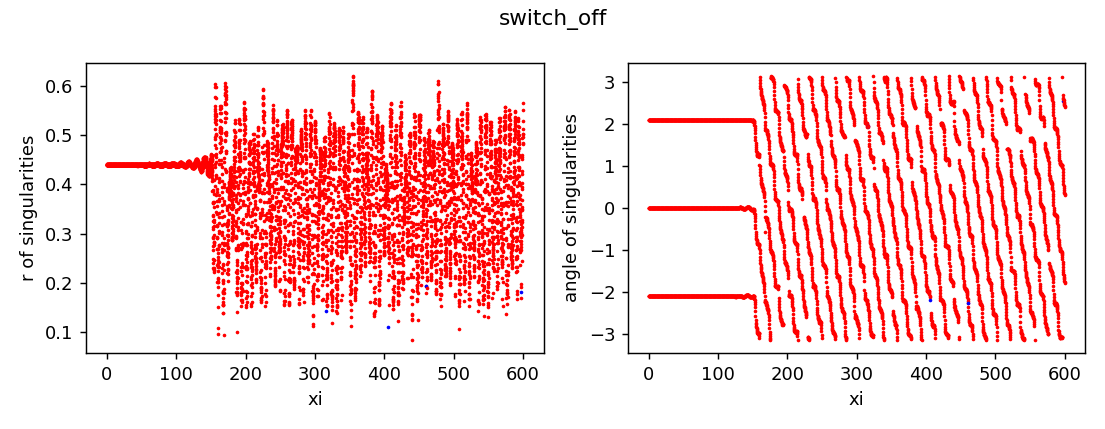

Values plotted in this chart, from the file beside it:
z, x, y, r, angle, charge
0.0, -0.2192, -0.3797, 0.4384, -2.094, 1
0.0, 0.4422, 1.942890293094024e-15, 0.4422, 4.393711563667817e-15, 1
0.0, -0.2192, 0.3797, 0.4384, 2.094, 1
0.25, -0.2192, -0.3797, 0.4384, -2.094, 1
0.25, 0.4422, -5.844883738115314e-08, 0.4422, -1.3217792104292428e-07, 1
0.25, -0.2192, 0.3797, 0.4384, 2.094, 1
0.5, -0.2192, -0.3797, 0.4384, -2.094, 1
0.5, 0.4422, -3.657675708146346e-07, 0.4422, -8.271574629173672e-07, 1
0.5, -0.2192, 0.3797, 0.4384, 2.094, 1
0.75, -0.2192, -0.3797, 0.4384, -2.094, 1
0.75, 0.4422, -5.791337767194205e-07, 0.4422, -1.309674493166649e-06, 1
0.75, -0.2192, 0.3797, 0.4384, 2.094, 1
1.0, -0.2192, -0.3797, 0.4384, -2.094, 1
1.0, 0.4422, -3.391066585867186e-07, 0.4422, -7.668708068044316e-07, 1
1.0, -0.2192, 0.3797, 0.4384, 2.094, 1
1.25, -0.2192, -0.3797, 0.4384, -2.094, 1
1.25, 0.4422, 3.640370549451433e-08, 0.4422, 8.232502786918041e-08, 1
1.25, -0.2192, 0.3797, 0.4384, 2.094, 1
1.5, -0.2192, -0.3797, 0.4384, -2.094, 1
1.5, 0.4422, 3.308734821544368e-07, 0.4422, 7.482522246426244e-07, 1
1.5, -0.2192, 0.3797, 0.4384, 2.094, 1
1.75, -0.2192, -0.3797, 0.4384, -2.094, 1
1.75, 0.4422, 5.082856540106206e-07, 0.4422, 1.1494589705127347e-06, 1
1.75, -0.2192, 0.3797, 0.4384, 2.094, 1
2.0, -0.2192, -0.3797, 0.4384, -2.094, 1
2.0, 0.4422, 5.974896349902892e-07, 0.4422, 1.3511875715997055e-06, 1
2.0, -0.2192, 0.3797, 0.4384, 2.094, 1
2.25, -0.2192, -0.3797, 0.4384, -2.094, 1
2.25, 0.4422, 6.331666518311074e-07, 0.4422, 1.431868462064359e-06, 1
2.25, -0.2192, 0.3797, 0.4384, 2.094, 1
2.5, -0.2192, -0.3797, 0.4384, -2.094, 1
2.5, 0.4422, 6.518509124420202e-07, 0.4422, 1.4741219881662723e-06, 1
2.5, -0.2192, 0.3797, 0.4384, 2.094, 1
2.75, -0.2192, -0.3797, 0.4384, -2.094, 1
2.75, 0.4422, 6.734286722015481e-07, 0.4422, 1.5229196697523933e-06, 1
2.75, -0.2192, 0.3797, 0.4384, 2.094, 1
3.0, -0.2192, -0.3797, 0.4384, -2.094, 1
3.0, 0.4422, 7.038284760285674e-07, 0.4422, 1.591668576849434e-06, 1
3.0, -0.2192, 0.3797, 0.4384, 2.094, 1
3.25, -0.2192, -0.3797, 0.4384, -2.094, 1
3.25, 0.4422, 7.475796035064097e-07, 0.4422, 1.6906114559542213e-06, 1
3.25, -0.2192, 0.3797, 0.4384, 2.094, 1
3.5, -0.2192, -0.3797, 0.4384, -2.094, 1
3.5, 0.4422, 8.088884505749738e-07, 0.4422, 1.8292609076600063e-06, 1
3.5, -0.2192, 0.3797, 0.4384, 2.094, 1
3.75, -0.2192, -0.3797, 0.4384, -2.094, 1
3.75, 0.4422, 8.539375091903834e-07, 0.4422, 1.931140405706851e-06, 1
3.75, -0.2192, 0.3797, 0.4384, 2.094, 1
4.0, -0.2192, -0.3797, 0.4384, -2.094, 1
4.0, 0.4422, 9.353829862404628e-07, 0.4422, 2.1153291624330304e-06, 1
4.0, -0.2192, 0.3797, 0.4384, 2.094, 1
4.25, -0.2192, -0.3797, 0.4384, -2.094, 1
4.25, 0.4422, 9.109194773690432e-07, 0.4422, 2.060009548100705e-06, 1
4.25, -0.2192, 0.3797, 0.4384, 2.094, 1
4.5, -0.2192, -0.3797, 0.4384, -2.094, 1
4.5, 0.4422, 9.60468080464516e-07, 0.4422, 2.1720673344659437e-06, 1
4.5, -0.2192, 0.3797, 0.4384, 2.094, 1
4.75, -0.2192, -0.3797, 0.4384, -2.094, 1
4.75, 0.4422, 9.455985771830711e-07, 0.4422, 2.138442410164033e-06, 1
4.75, -0.2192, 0.3797, 0.4384, 2.094, 1
... 7,005 more rows
